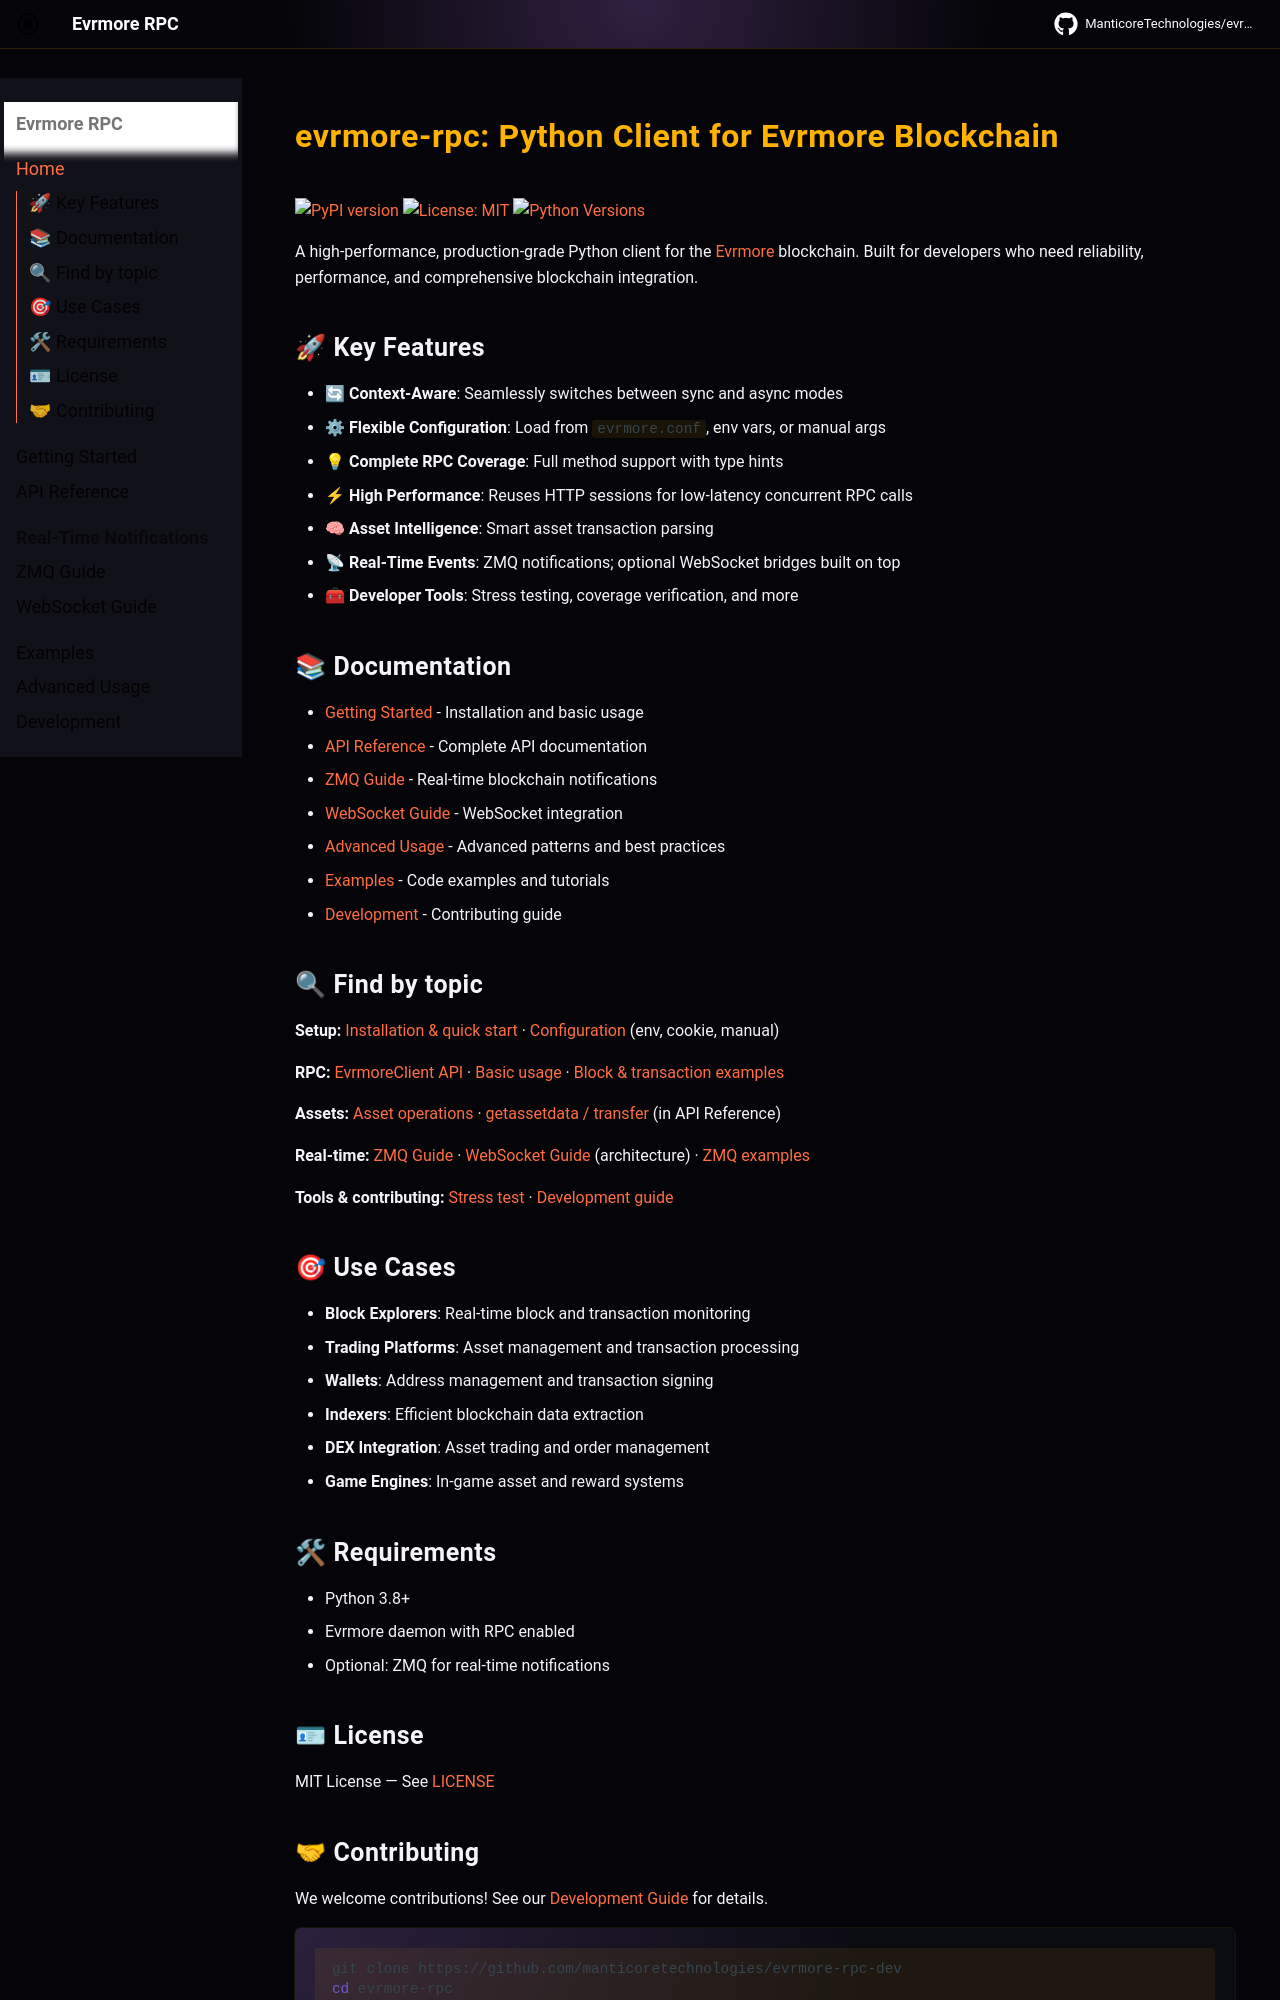

repository: ManticoreTechnologies/evrmore-rpc-dev · page: index.html · generator: mkdocs

# evrmore-rpc: Python Client for Evrmore Blockchain

[![PyPI version](https://badge.fury.io/py/evrmore-rpc.svg)](https://badge.fury.io/py/evrmore-rpc)
[![License: MIT](https://img.shields.io/badge/License-MIT-yellow.svg)](https://opensource.org/licenses/MIT)
[![Python Versions](https://img.shields.io/pypi/pyversions/evrmore-rpc.svg)](https://pypi.org/project/evrmore-rpc/)

A high-performance, production-grade Python client for the [Evrmore](https://evrmore.com) blockchain. Built for developers who need reliability, performance, and comprehensive blockchain integration.

## 🚀 Key Features

- **🔄 Context-Aware**: Seamlessly switches between sync and async modes
- **⚙ Flexible Configuration**: Load from `evrmore.conf`, env vars, or manual args
- **💡 Complete RPC Coverage**: Full method support with type hints
- **⚡ High Performance**: Connection pooling and optimized requests
- **🧠 Asset Intelligence**: Smart asset transaction parsing
- **📡 Real-Time Events**: ZMQ notifications and WebSocket support
- **🧰 Developer Tools**: Stress testing, coverage verification, and more

## 📚 Documentation

- [Getting Started](getting-started.md) - Installation and basic usage
- [API Reference](api-reference.md) - Complete API documentation
- [ZMQ Guide](zmq.md) - Real-time blockchain notifications
- [WebSocket Guide](websockets.md) - WebSocket integration
- [Advanced Usage](advanced.md) - Advanced patterns and best practices
- [Examples](examples.md) - Code examples and tutorials
- [Development](development.md) - Contributing guide

## 🎯 Use Cases

- **Block Explorers**: Real-time block and transaction monitoring
- **Trading Platforms**: Asset management and transaction processing
- **Wallets**: Address management and transaction signing
- **Indexers**: Efficient blockchain data extraction
- **DEX Integration**: Asset trading and order management
- **Game Engines**: In-game asset and reward systems

## 🛠 Requirements

- Python 3.8+
- Evrmore daemon with RPC enabled
- Optional: ZMQ for real-time notifications

## 🪪 License

MIT License — See [LICENSE](LICENSE)
